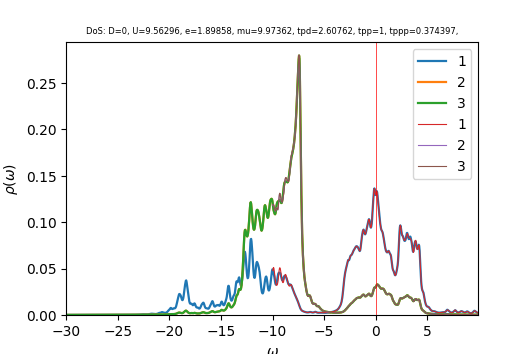

The data file committed next to this chart (first rows):
w	up_1	up_2	up_3	down_1	down_2	down_3	cumul_up_1	cumul_up_2	cumul_up_3	cumul_down_1	cumul_down_2	cumul_down_3	
-30	9.5986e-05	0.000109	0.000109	4.70061e-05	3.45506e-05	3.45506e-05	0	0	0	0	0	0
-29.96	9.64424e-05	0.0001094	0.0001094	4.71229e-05	3.46226e-05	3.46226e-05	3.61659e-06	4.10386e-06	4.10386e-06	1.76711e-06	1.29835e-06	1.29835e-06
-29.93	9.68806e-05	0.0001098	0.0001098	4.72401e-05	3.46948e-05	3.46948e-05	7.24961e-06	8.22316e-06	8.22317e-06	3.53861e-06	2.5994e-06	2.5994e-06
-29.89	9.73025e-05	0.0001103	0.0001103	4.73577e-05	3.47673e-05	3.47673e-05	1.08985e-05	1.2358e-05	1.2358e-05	5.31452e-06	3.90318e-06	3.90318e-06
-29.85	9.76926e-05	0.0001107	0.0001107	4.74758e-05	3.484e-05	3.484e-05	1.45619e-05	1.65083e-05	1.65083e-05	7.09486e-06	5.20968e-06	5.20968e-06
-29.81	9.80385e-05	0.0001111	0.0001111	4.75943e-05	3.49129e-05	3.49129e-05	1.82384e-05	2.06743e-05	2.06743e-05	8.87965e-06	6.51891e-06	6.51891e-06
-29.77	9.83563e-05	0.0001115	0.0001115	4.77133e-05	3.4986e-05	3.4986e-05	2.19267e-05	2.4856e-05	2.4856e-05	1.06689e-05	7.83089e-06	7.83089e-06
-29.74	9.86754e-05	0.0001119	0.0001119	4.78328e-05	3.50594e-05	3.50594e-05	2.56271e-05	2.90534e-05	2.90534e-05	1.24626e-05	9.14562e-06	9.14562e-06
-29.7	9.90137e-05	0.0001124	0.0001124	4.79527e-05	3.51331e-05	3.51331e-05	2.93401e-05	3.32667e-05	3.32667e-05	1.42609e-05	1.04631e-05	1.04631e-05
-29.66	9.93753e-05	0.0001128	0.0001128	4.80731e-05	3.52069e-05	3.52069e-05	3.30667e-05	3.7496e-05	3.7496e-05	1.60636e-05	1.17834e-05	1.17834e-05
-29.62	9.9758e-05	0.0001132	0.0001132	4.8194e-05	3.5281e-05	3.5281e-05	3.68076e-05	4.17414e-05	4.17414e-05	1.78709e-05	1.31064e-05	1.31064e-05
-29.59	0.0001002	0.0001136	0.0001136	4.83153e-05	3.53554e-05	3.53554e-05	4.05635e-05	4.60031e-05	4.6003e-05	1.96827e-05	1.44322e-05	1.44322e-05
-29.55	0.0001006	0.0001141	0.0001141	4.84371e-05	3.543e-05	3.543e-05	4.4335e-05	5.0281e-05	5.0281e-05	2.14991e-05	1.57609e-05	1.57609e-05
-29.51	0.000101	0.0001145	0.0001145	4.85594e-05	3.55048e-05	3.55048e-05	4.81226e-05	5.45754e-05	5.45754e-05	2.33201e-05	1.70923e-05	1.70923e-05
-29.48	0.0001014	0.000115	0.000115	4.86822e-05	3.55799e-05	3.55799e-05	5.19267e-05	5.88863e-05	5.88863e-05	2.51457e-05	1.84265e-05	1.84265e-05
-29.44	0.0001019	0.0001154	0.0001154	4.88054e-05	3.56552e-05	3.56552e-05	5.57478e-05	6.32139e-05	6.32139e-05	2.69759e-05	1.97636e-05	1.97636e-05
-29.4	0.0001024	0.0001158	0.0001158	4.89292e-05	3.57308e-05	3.57308e-05	5.95864e-05	6.75583e-05	6.75582e-05	2.88107e-05	2.11035e-05	2.11035e-05
-29.36	0.0001028	0.0001163	0.0001163	4.90534e-05	3.58066e-05	3.58066e-05	6.3443e-05	7.19195e-05	7.19194e-05	3.06502e-05	2.24462e-05	2.24462e-05
-29.32	0.0001033	0.0001168	0.0001168	4.91781e-05	3.58826e-05	3.58826e-05	6.73182e-05	7.62977e-05	7.62976e-05	3.24944e-05	2.37918e-05	2.37918e-05
-29.29	0.0001039	0.0001172	0.0001172	4.93034e-05	3.59589e-05	3.59589e-05	7.12127e-05	8.0693e-05	8.06929e-05	3.43433e-05	2.51403e-05	2.51403e-05
-29.25	0.0001044	0.0001177	0.0001177	4.94291e-05	3.60355e-05	3.60355e-05	7.51269e-05	8.51055e-05	8.51054e-05	3.61969e-05	2.64916e-05	2.64916e-05
-29.21	0.0001049	0.0001181	0.0001181	4.95553e-05	3.61123e-05	3.61123e-05	7.9061e-05	8.95353e-05	8.95353e-05	3.80552e-05	2.78458e-05	2.78458e-05
-29.18	0.0001054	0.0001186	0.0001186	4.9682e-05	3.61894e-05	3.61894e-05	8.3015e-05	9.39826e-05	9.39826e-05	3.99182e-05	2.92029e-05	2.92029e-05
-29.14	0.000106	0.0001191	0.0001191	4.98092e-05	3.62667e-05	3.62667e-05	8.69894e-05	9.84475e-05	9.84474e-05	4.17861e-05	3.0563e-05	3.0563e-05
-29.1	0.0001066	0.0001195	0.0001195	4.99369e-05	3.63442e-05	3.63442e-05	9.09855e-05	0.0001029	0.0001029	4.36587e-05	3.19259e-05	3.19259e-05
-29.06	0.0001072	0.00012	0.00012	5.0065e-05	3.64221e-05	3.64221e-05	9.50048e-05	0.0001074	0.0001074	4.55362e-05	3.32917e-05	3.32917e-05
-29.02	0.0001078	0.0001205	0.0001205	5.01937e-05	3.65002e-05	3.65002e-05	9.90491e-05	0.0001119	0.0001119	4.74184e-05	3.46604e-05	3.46604e-05
-28.99	0.0001085	0.000121	0.000121	5.03229e-05	3.65785e-05	3.65785e-05	0.0001031	0.0001165	0.0001165	4.93055e-05	3.60321e-05	3.60321e-05
-28.95	0.0001092	0.0001215	0.0001215	5.04527e-05	3.66571e-05	3.66571e-05	0.0001072	0.000121	0.000121	5.11975e-05	3.74068e-05	3.74068e-05
-28.91	0.0001097	0.0001219	0.0001219	5.05829e-05	3.6736e-05	3.6736e-05	0.0001113	0.0001256	0.0001256	5.30944e-05	3.87844e-05	3.87844e-05
-28.88	0.0001103	0.0001224	0.0001224	5.07137e-05	3.68151e-05	3.68151e-05	0.0001155	0.0001302	0.0001302	5.49961e-05	4.01649e-05	4.01649e-05
-28.84	0.0001108	0.0001229	0.0001229	5.0845e-05	3.68945e-05	3.68945e-05	0.0001196	0.0001348	0.0001348	5.69028e-05	4.15485e-05	4.15485e-05
-28.8	0.0001113	0.0001234	0.0001234	5.09769e-05	3.69741e-05	3.69741e-05	0.0001238	0.0001394	0.0001394	5.88145e-05	4.2935e-05	4.2935e-05
-28.76	0.0001117	0.0001239	0.0001239	5.11092e-05	3.7054e-05	3.7054e-05	0.000128	0.0001441	0.0001441	6.07311e-05	4.43245e-05	4.43245e-05
-28.73	0.000112	0.0001244	0.0001244	5.12421e-05	3.71342e-05	3.71342e-05	0.0001322	0.0001488	0.0001488	6.26526e-05	4.57171e-05	4.57171e-05
-28.69	0.0001122	0.0001249	0.0001249	5.13756e-05	3.72147e-05	3.72147e-05	0.0001364	0.0001534	0.0001534	6.45792e-05	4.71126e-05	4.71126e-05
-28.65	0.0001126	0.0001254	0.0001254	5.15096e-05	3.72954e-05	3.72954e-05	0.0001406	0.0001581	0.0001581	6.65108e-05	4.85112e-05	4.85112e-05
-28.61	0.000113	0.0001259	0.0001259	5.16441e-05	3.73764e-05	3.73764e-05	0.0001448	0.0001629	0.0001629	6.84475e-05	4.99128e-05	4.99128e-05
-28.57	0.0001134	0.0001264	0.0001264	5.17792e-05	3.74576e-05	3.74576e-05	0.0001491	0.0001676	0.0001676	7.03892e-05	5.13175e-05	5.13175e-05
-28.54	0.0001139	0.0001269	0.0001269	5.19148e-05	3.75392e-05	3.75392e-05	0.0001534	0.0001724	0.0001724	7.2336e-05	5.27252e-05	5.27252e-05
-28.5	0.0001144	0.0001274	0.0001274	5.2051e-05	3.7621e-05	3.7621e-05	0.0001577	0.0001771	0.0001771	7.42879e-05	5.4136e-05	5.4136e-05
-28.46	0.0001149	0.0001279	0.0001279	5.21877e-05	3.77031e-05	3.77031e-05	0.000162	0.0001819	0.0001819	7.6245e-05	5.55498e-05	5.55498e-05
-28.43	0.0001154	0.0001285	0.0001285	5.2325e-05	3.77854e-05	3.77854e-05	0.0001663	0.0001868	0.0001868	7.82072e-05	5.69668e-05	5.69668e-05
-28.39	0.000116	0.000129	0.000129	5.24629e-05	3.78681e-05	3.78681e-05	0.0001706	0.0001916	0.0001916	8.01745e-05	5.83869e-05	5.83869e-05
-28.35	0.0001166	0.0001295	0.0001295	5.26013e-05	3.7951e-05	3.7951e-05	0.000175	0.0001964	0.0001964	8.21471e-05	5.981e-05	5.981e-05
-28.31	0.0001173	0.0001301	0.0001301	5.27404e-05	3.80342e-05	3.80342e-05	0.0001794	0.0002013	0.0002013	8.41248e-05	6.12363e-05	6.12363e-05
-28.27	0.0001179	0.0001306	0.0001306	5.28799e-05	3.81177e-05	3.81177e-05	0.0001838	0.0002062	0.0002062	8.61078e-05	6.26657e-05	6.26657e-05
-28.24	0.0001186	0.0001312	0.0001312	5.30201e-05	3.82014e-05	3.82014e-05	0.0001883	0.0002111	0.0002111	8.80961e-05	6.40983e-05	6.40983e-05
-28.2	0.0001194	0.0001317	0.0001317	5.31609e-05	3.82855e-05	3.82855e-05	0.0001928	0.0002161	0.0002161	9.00896e-05	6.5534e-05	6.5534e-05
-28.16	0.0001202	0.0001323	0.0001323	5.33022e-05	3.83698e-05	3.83698e-05	0.0001973	0.000221	0.000221	9.20884e-05	6.69728e-05	6.69728e-05
-28.12	0.000121	0.0001328	0.0001328	5.34441e-05	3.84545e-05	3.84545e-05	0.0002018	0.000226	0.000226	9.40926e-05	6.84149e-05	6.84149e-05
-28.09	0.0001218	0.0001334	0.0001334	5.35866e-05	3.85394e-05	3.85394e-05	0.0002064	0.000231	0.000231	9.61021e-05	6.98601e-05	6.98601e-05
-28.05	0.0001227	0.000134	0.000134	5.37296e-05	3.86246e-05	3.86246e-05	0.000211	0.000236	0.000236	9.8117e-05	7.13085e-05	7.13085e-05
-28.01	0.0001236	0.0001345	0.0001345	5.38732e-05	3.87101e-05	3.87101e-05	0.0002156	0.0002411	0.0002411	0.0001001	7.27602e-05	7.27602e-05
-27.98	0.0001246	0.0001351	0.0001351	5.40174e-05	3.87958e-05	3.87958e-05	0.0002203	0.0002462	0.0002462	0.0001022	7.4215e-05	7.4215e-05
-27.94	0.0001255	0.0001357	0.0001357	5.41622e-05	3.88819e-05	3.88819e-05	0.000225	0.0002512	0.0002512	0.0001042	7.56731e-05	7.56731e-05
-27.9	0.0001262	0.0001363	0.0001363	5.43076e-05	3.89683e-05	3.89683e-05	0.0002297	0.0002564	0.0002564	0.0001062	7.71344e-05	7.71344e-05
-27.86	0.000127	0.0001368	0.0001369	5.44536e-05	3.9055e-05	3.9055e-05	0.0002345	0.0002615	0.0002615	0.0001083	7.85989e-05	7.85989e-05
-27.82	0.0001277	0.0001374	0.0001374	5.46003e-05	3.91419e-05	3.91419e-05	0.0002393	0.0002666	0.0002666	0.0001103	8.00668e-05	8.00668e-05
-27.79	0.0001283	0.000138	0.000138	5.47476e-05	3.92292e-05	3.92292e-05	0.0002441	0.0002718	0.0002718	0.0001124	8.15379e-05	8.15379e-05
... 1,007 more rows
